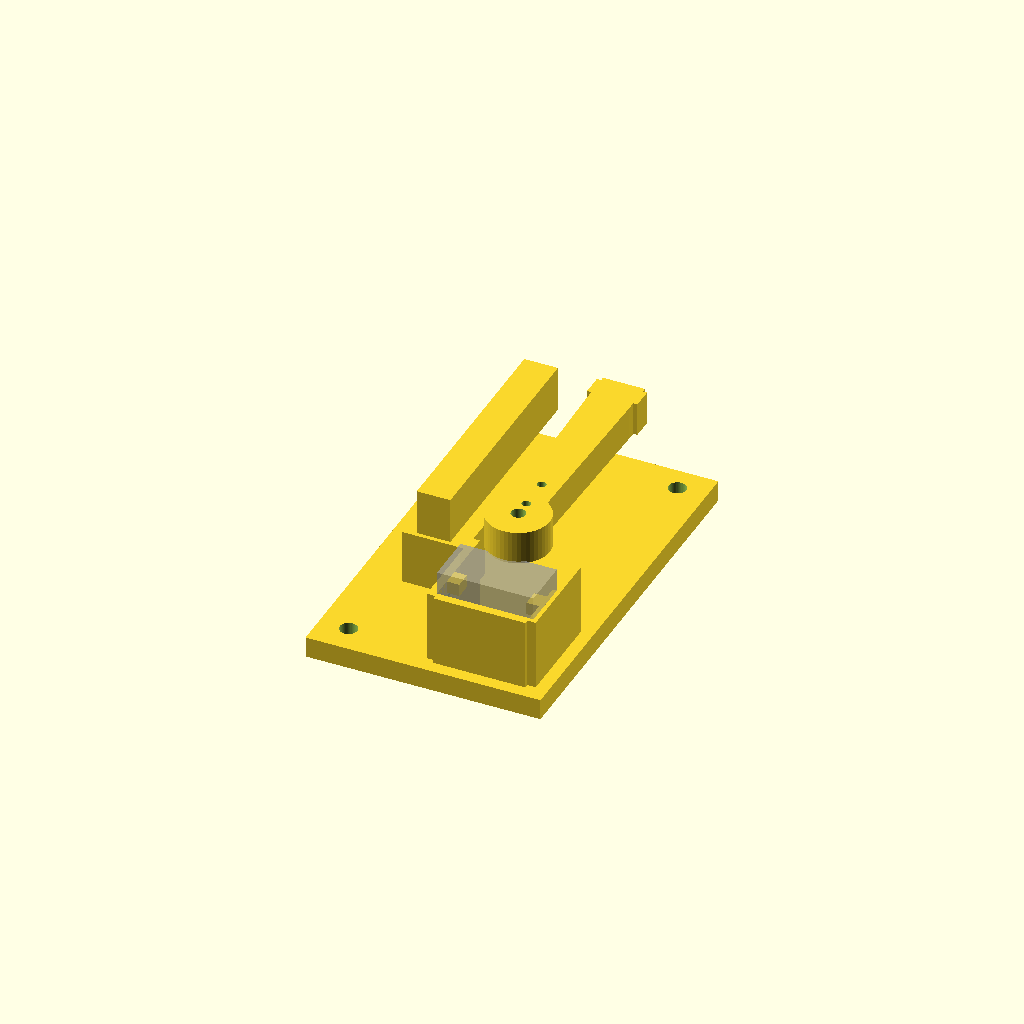
Cell 1 — every parameter at its default value.
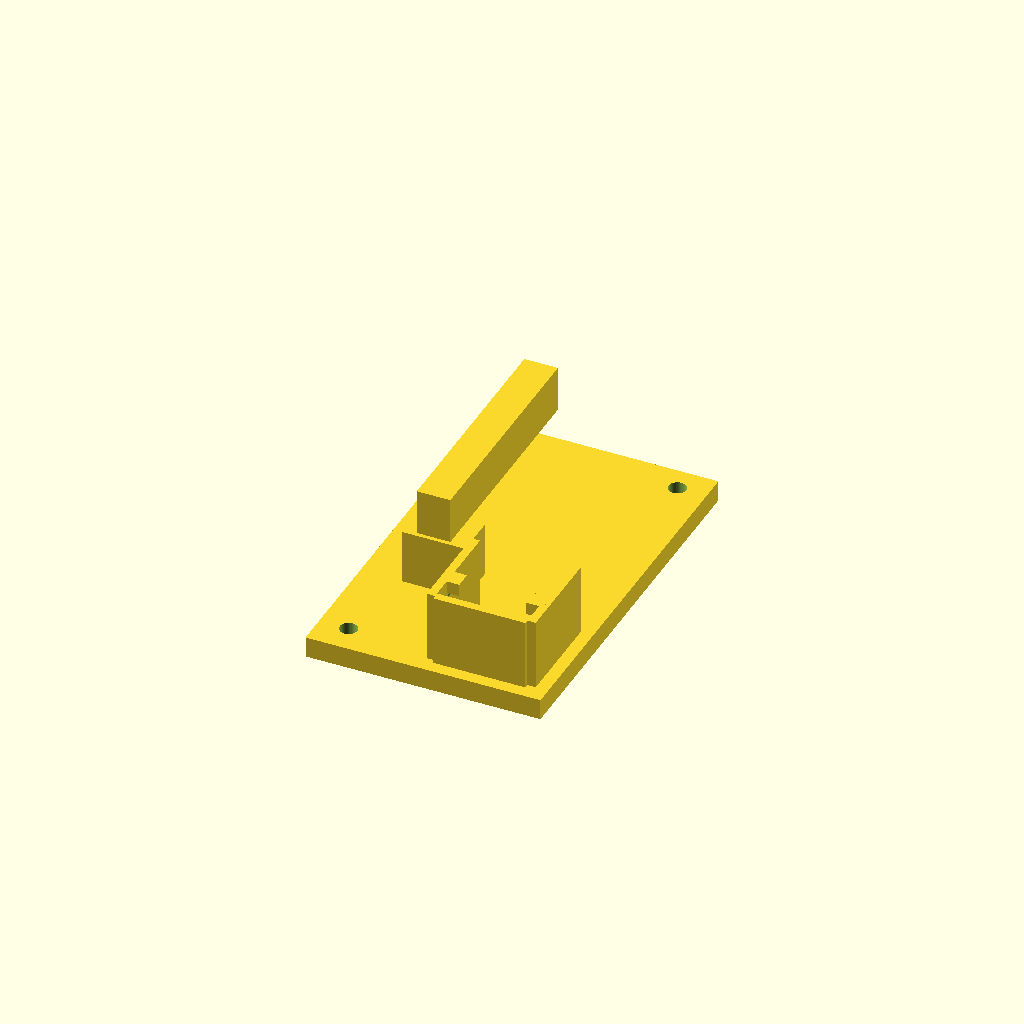
Cell 2: the same model with part = "base".
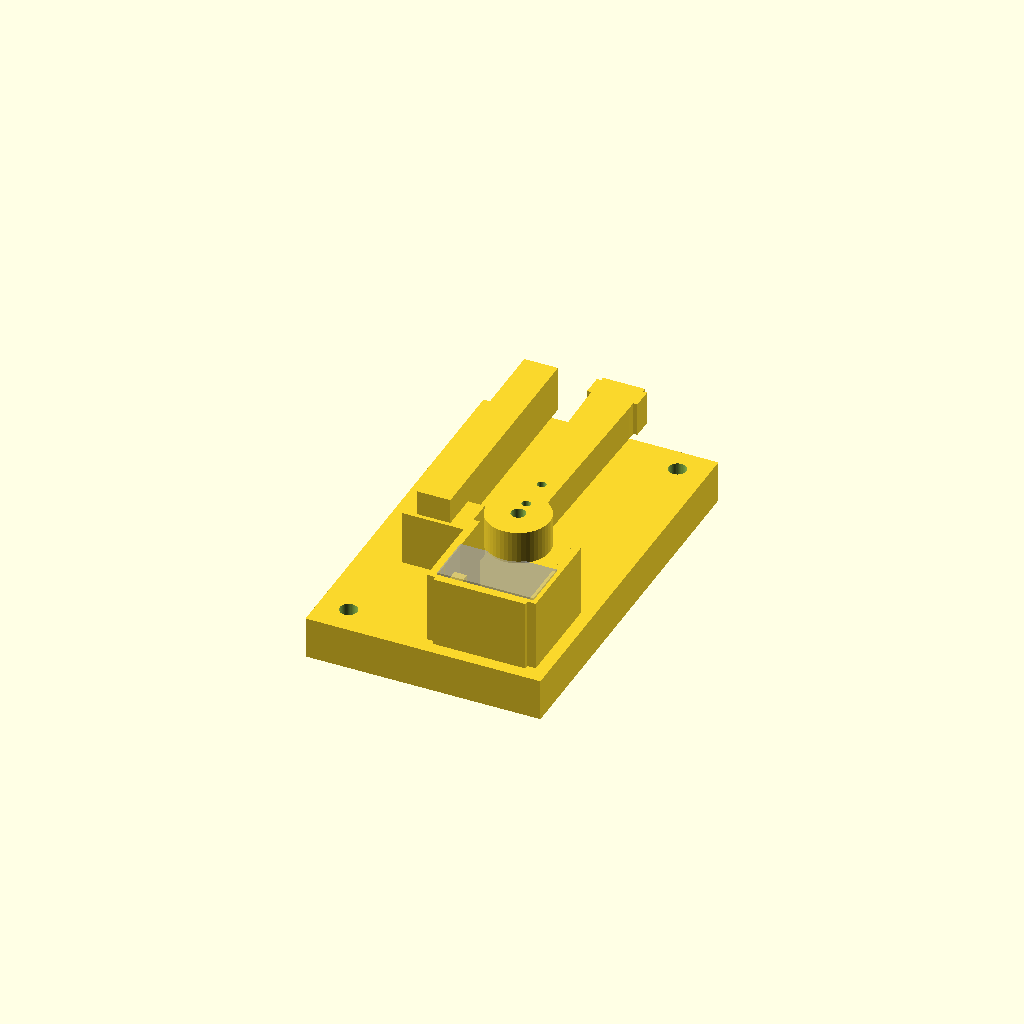
Cell 3: plate_t = 10 (everything else at default).
All cells are drawn from one camera (rotation 55°, 0°, 25°, orthographic, colour scheme Cornfield), so only the parameter changes between them.
Source of the model, sg90_quick_gripper.scad:
// SG90 Quick Gripper: single fixed finger + one direct-drive moving finger
// Units: mm. Designed as a low-part-count classroom / competition prototype.
// Print base and moving_jaw separately; moving_jaw bolts to a standard SG90 single-arm horn.
$fn = 48;
part = "assembly"; // [assembly,base,moving_jaw]
open_angle = 0;       // preview pose, degrees from forward
closed_angle = 20;    // rotate servo horn to this angle for a narrow grip
jaw_angle = open_angle;
plate_t = 5;

module base() {
  difference() {
    union() {
      // Flat, printable mounting plate
      translate([-28,-29,0]) cube([56,91,plate_t]);
      // Fixed finger, aligned parallel with the moving finger when open
      translate([-15,0,18]) cube([8,55,11]);
      // SG90 cradle: low side rails and rear stop for a servo sitting upright
      translate([-1,-25,plate_t]) cube([2,23,17]);
      translate([23,-25,plate_t]) cube([2,23,17]);
      translate([1,-26,plate_t]) cube([22,2,17]);
      // Thin retaining tabs over the servo mounting ears (M2 clearance)
      translate([0,-19,19]) cube([4,4,3]);
      translate([20,-19,19]) cube([4,4,3]);
      // Reinforce the fixed finger root
      translate([-18,-1,plate_t]) cube([15,10,13]);
    }
    // Four base mounting holes
    for (x=[-21,21], y=[-22,56]) translate([x,y,-1]) cylinder(d=4.2,h=plate_t+2);
    // SG90 ear screw holes through the retaining tabs
    for (x=[2,22]) translate([x,-17,18]) rotate([90,0,0]) cylinder(d=2.2,h=7,center=true);
  }
}

module moving_jaw() {
  difference() {
    union() {
      // Circular servo-horn hub, centered on the SG90 output shaft
      cylinder(d=15,h=8);
      // Broad, tapered finger. The angle is adjusted in assembly for open/closed poses.
      translate([-4,4,0]) hull() {
        cube([8,5,8]);
        translate([-1,42,0]) cube([10,8,8]);
      }
      // Soft-pad seat at the fingertip
      translate([-6,48,0]) cube([12,5,8]);
    }
    // SG90 horn center screw and a pair of M2 horn holes on an 8 mm pitch
    translate([0,0,-1]) cylinder(d=3.4,h=10);
    for (y=[4,12]) translate([0,y,-1]) cylinder(d=2.1,h=10);
  }
}

if (part == "base") base();
else if (part == "moving_jaw") moving_jaw();
else {
  base();
  // Preview moving jaw at its selected servo angle; export individual parts for printing.
  translate([12,-6,27]) rotate([0,0,jaw_angle]) moving_jaw();
  // SG90 envelope shown only in preview (not part of printable geometry)
  %translate([1,-24,5]) cube([23,12,22.5]);
}
Customizer parameters (derived from the source; name, type, default, range or options):
part: string, default "assembly", options "assembly", "base", "moving_jaw"
open_angle: number, default 0
closed_angle: number, default 20
plate_t: number, default 5
